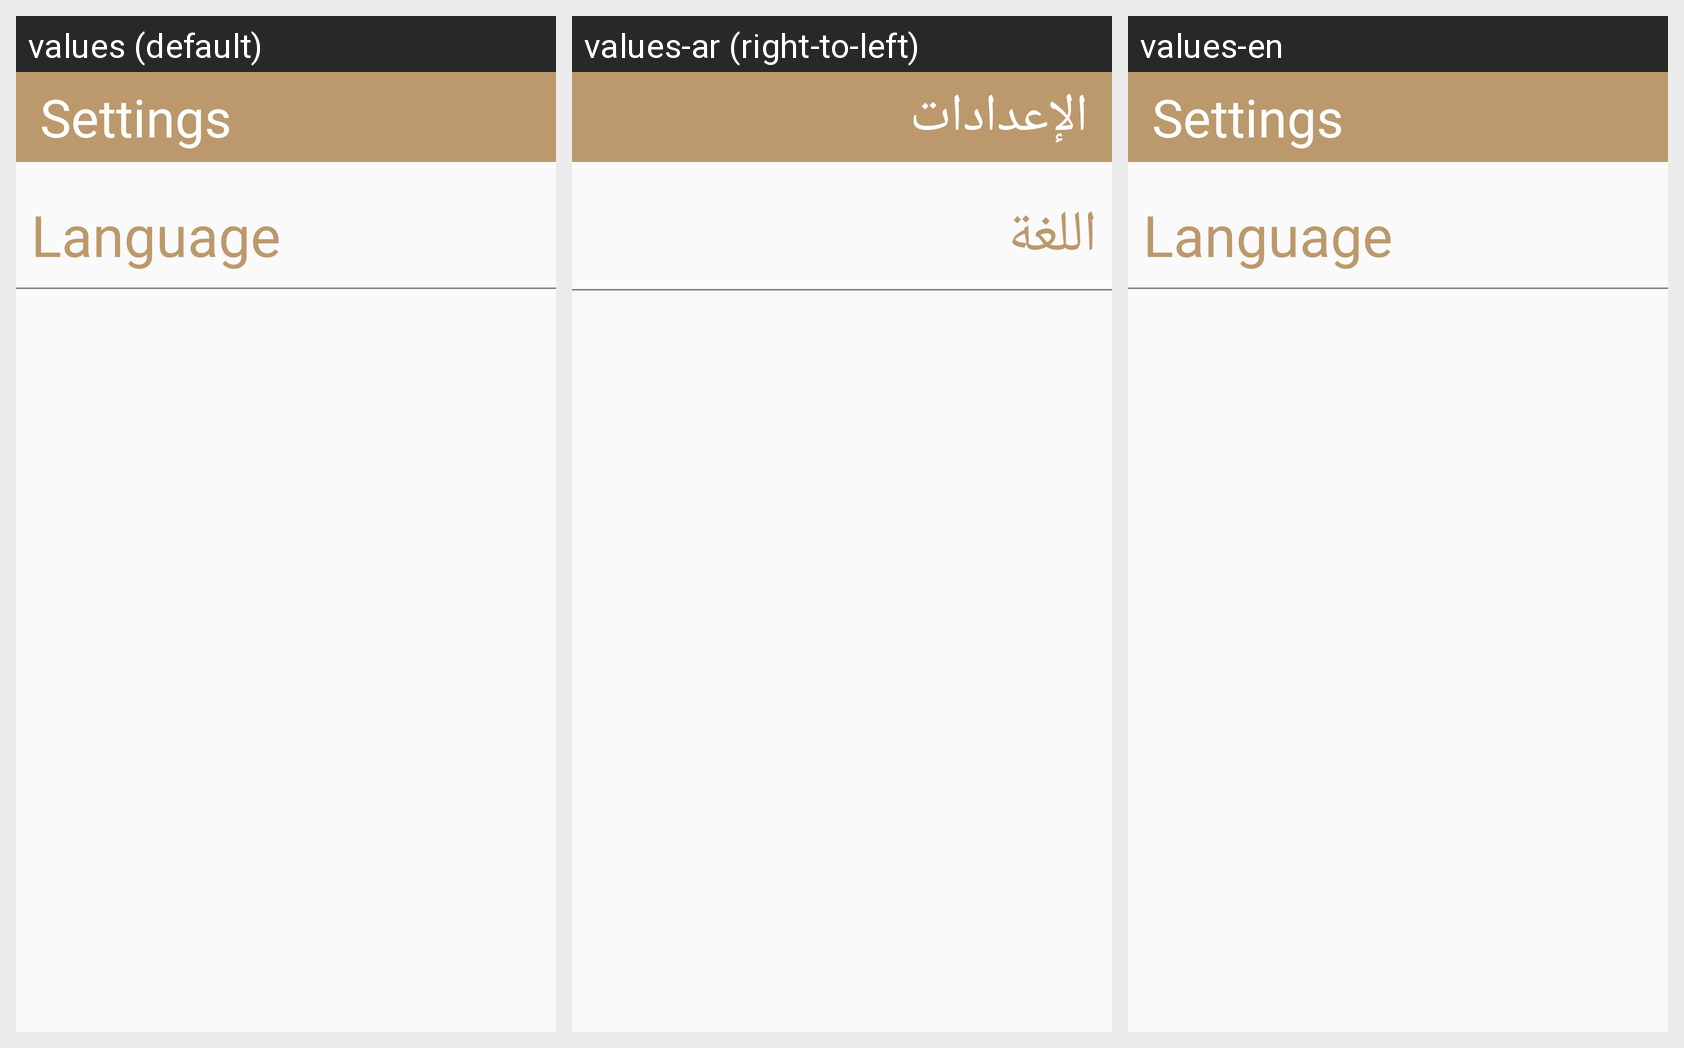

Here is an Android app screen in its default locale and in the app's own translations. Write out the translated-string differences for the strings that appear on this screen.
Android screen res/layout/activity_sitting_page.xml rendered under 3 locales, left to right: values (default), values-ar (right-to-left), values-en. Device: Nexus 5 (rendered at 1080×1920; each locale shown at half size, 540×960, under a caption strip naming it); theme AppTheme.
Strings drawn on this screen, with the default value and each locale's value (text and hints the layout hard-codes, and strings that could not be matched under every locale, appear in the picture but are not listed):

sitting
  values: Settings
  values-ar: الإعدادات
  values-en: Settings  [not translated; the default value is used]

language
  values: Language
  values-ar: اللغة
  values-en: Language  [not translated; the default value is used]
